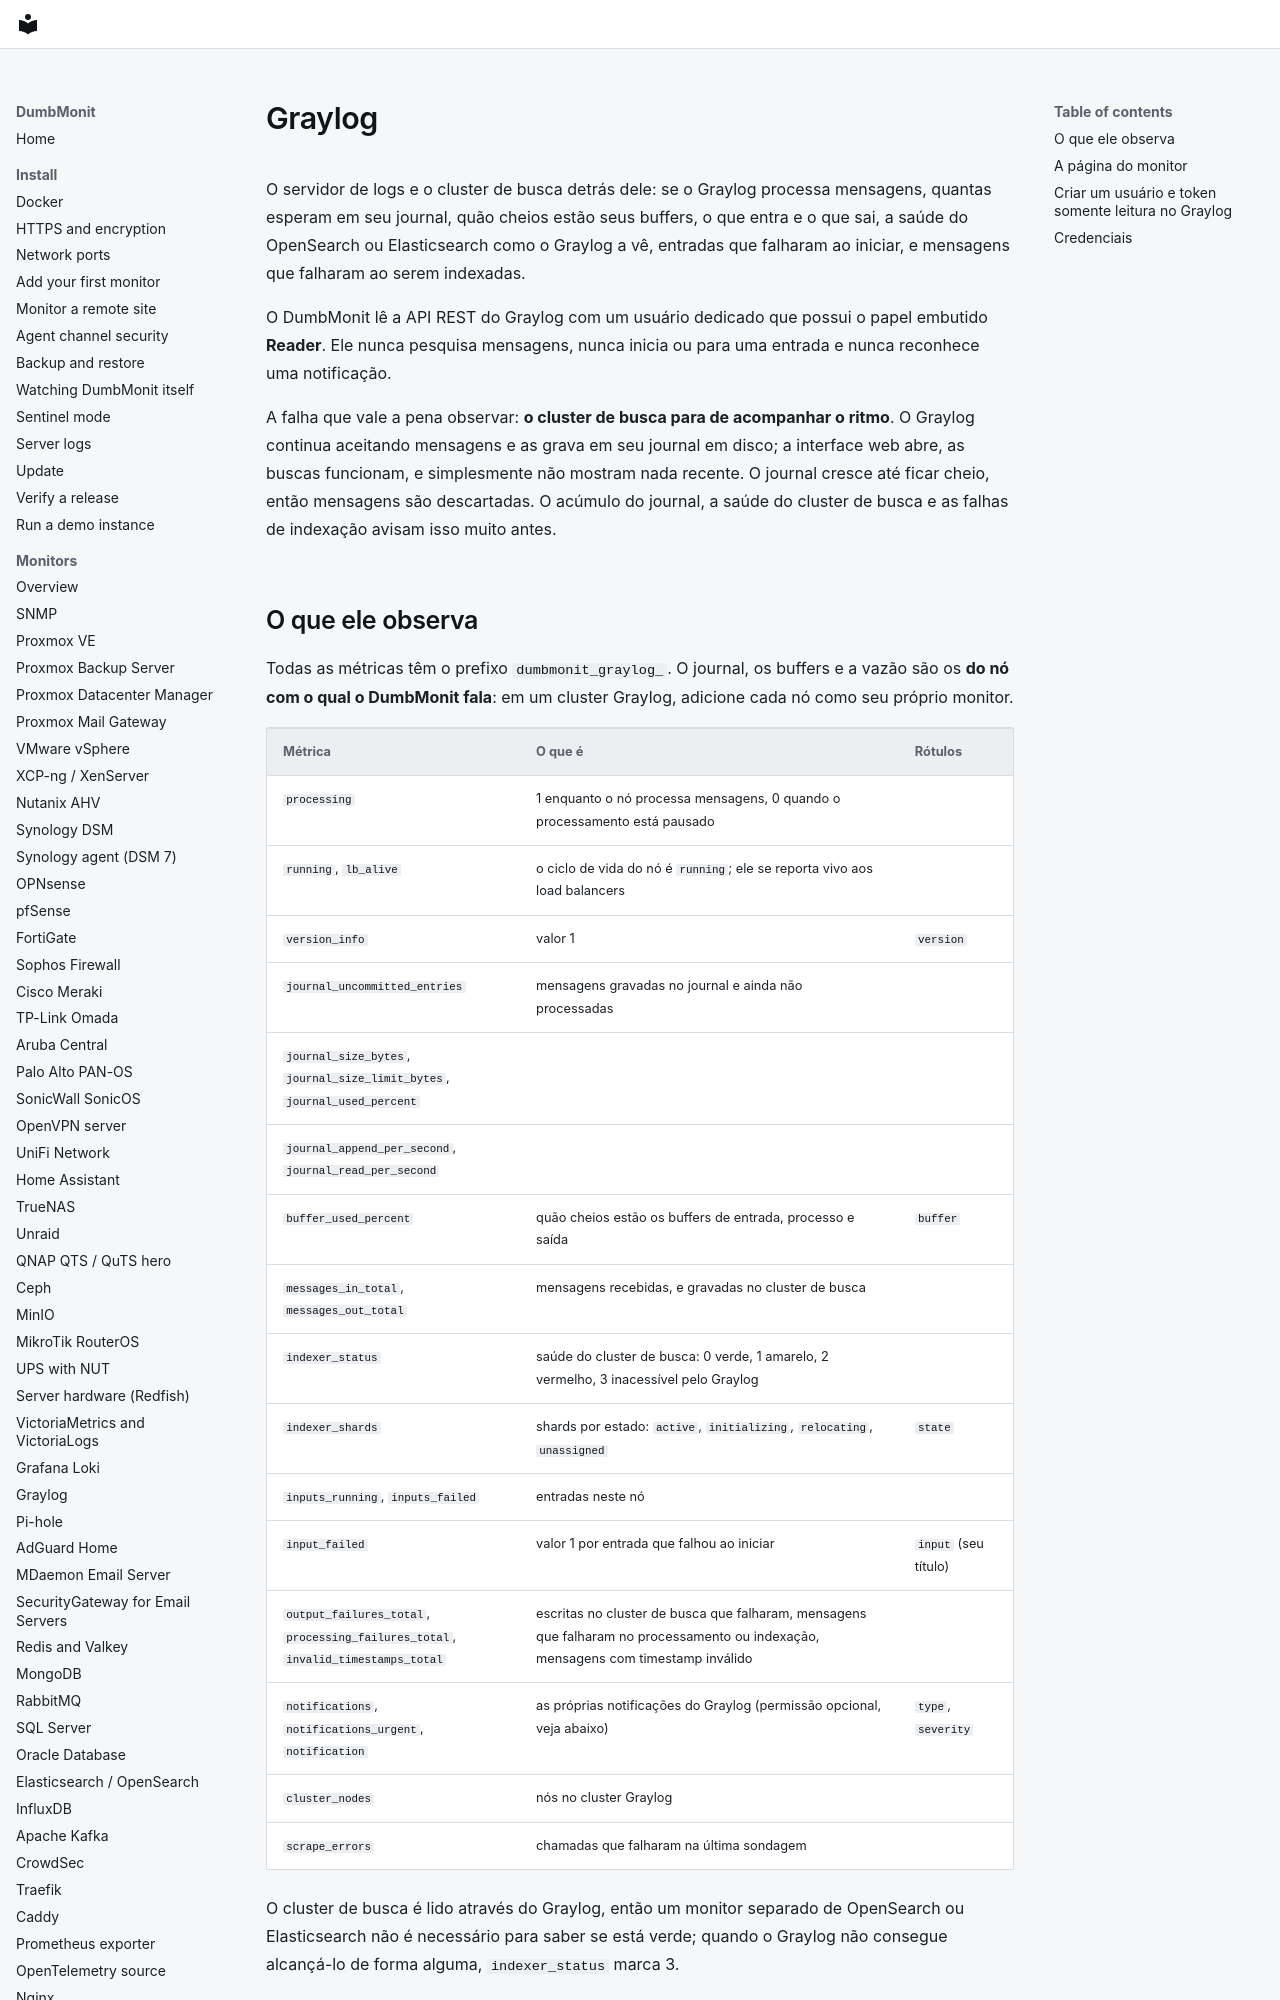

repository: laupernoe/dumbmonit · page: devices/graylog.pt-BR/index.html · generator: mkdocs

# Graylog {#graylog}

O servidor de logs e o cluster de busca detrás dele: se o Graylog processa
mensagens, quantas esperam em seu journal, quão cheios estão seus buffers, o
que entra e o que sai, a saúde do OpenSearch ou Elasticsearch como o Graylog
a vê, entradas que falharam ao iniciar, e mensagens que falharam ao serem
indexadas.

O DumbMonit lê a API REST do Graylog com um usuário dedicado que possui o
papel embutido **Reader**. Ele nunca pesquisa mensagens, nunca inicia ou
para uma entrada e nunca reconhece uma notificação.

A falha que vale a pena observar: **o cluster de busca para de acompanhar o
ritmo**. O Graylog continua aceitando mensagens e as grava em seu journal em
disco; a interface web abre, as buscas funcionam, e simplesmente não mostram
nada recente. O journal cresce até ficar cheio, então mensagens são
descartadas. O acúmulo do journal, a saúde do cluster de busca e as falhas
de indexação avisam isso muito antes.
